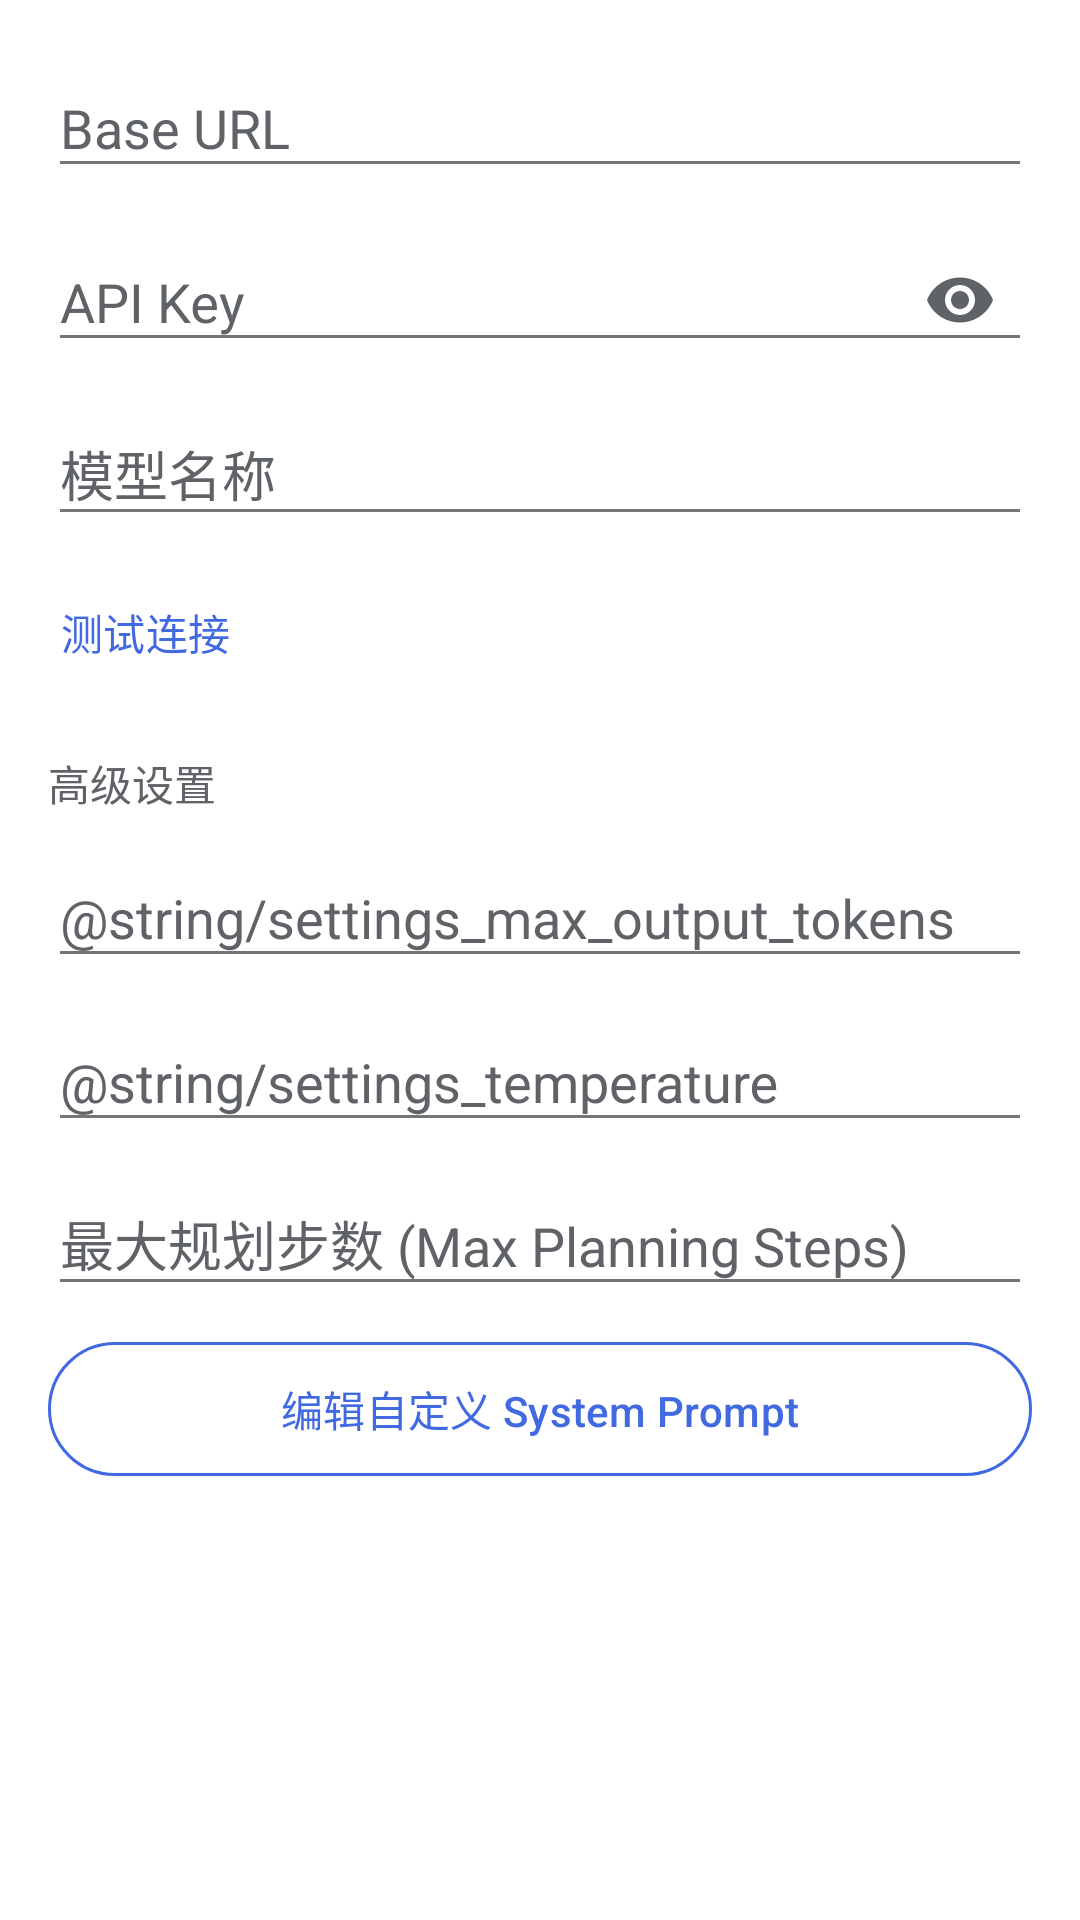

The Android layout XML behind this screen, and the referenced resources:
<!-- AndroidManifest.xml: application theme Theme.AutoGLM -->
<!-- res/layout/dialog_llm_agent_settings.xml -->
<?xml version="1.0" encoding="utf-8"?>
<androidx.core.widget.NestedScrollView xmlns:android="http://schemas.android.com/apk/res/android"
    xmlns:app="http://schemas.android.com/apk/res-auto"
    android:layout_width="match_parent"
    android:layout_height="wrap_content"
    android:fillViewport="true">

    <LinearLayout
        android:layout_width="match_parent"
        android:layout_height="wrap_content"
        android:orientation="vertical"
        android:padding="16dp">

        <com.google.android.material.textfield.TextInputLayout
            android:id="@+id/baseUrlLayout"
            style="@style/Widget.App.TextInputLayout"
            android:layout_width="match_parent"
            android:layout_height="wrap_content"
            android:hint="Base URL">

            <com.google.android.material.textfield.TextInputEditText
                android:id="@+id/baseUrlInput"
                android:layout_width="match_parent"
                android:layout_height="wrap_content"
                android:inputType="textUri" />
        </com.google.android.material.textfield.TextInputLayout>

        <com.google.android.material.textfield.TextInputLayout
            android:id="@+id/apiKeyLayout"
            style="@style/Widget.App.TextInputLayout"
            android:layout_width="match_parent"
            android:layout_height="wrap_content"
            android:layout_marginTop="8dp"
            android:hint="API Key"
            app:endIconMode="password_toggle">

            <com.google.android.material.textfield.TextInputEditText
                android:id="@+id/apiKeyInput"
                android:layout_width="match_parent"
                android:layout_height="wrap_content"
                android:inputType="textPassword" />
        </com.google.android.material.textfield.TextInputLayout>

        <com.google.android.material.textfield.TextInputLayout
            android:id="@+id/modelNameLayout"
            style="@style/Widget.App.TextInputLayout"
            android:layout_width="match_parent"
            android:layout_height="wrap_content"
            android:layout_marginTop="8dp"
            android:hint="@string/settings_model_name">

            <com.google.android.material.textfield.TextInputEditText
                android:id="@+id/modelNameInput"
                android:layout_width="match_parent"
                android:layout_height="wrap_content" />
        </com.google.android.material.textfield.TextInputLayout>

        <LinearLayout
            android:layout_width="match_parent"
            android:layout_height="wrap_content"
            android:layout_marginTop="8dp"
            android:layout_marginStart="0dp"
            android:gravity="center_vertical"
            android:orientation="horizontal">

            <com.google.android.material.button.MaterialButton
                android:id="@+id/btnTestConnection"
                style="@style/Widget.App.Button.Text"
                android:layout_width="wrap_content"
                android:layout_height="wrap_content"
                android:layout_marginStart="0dp"
                android:minWidth="0dp"
                android:paddingStart="4dp"
                android:paddingEnd="4dp"
                android:text="@string/settings_test_connection" />

            <TextView
                android:id="@+id/connectionStatusText"
                android:layout_width="wrap_content"
                android:layout_height="wrap_content"
                android:layout_marginStart="12dp"
                android:textColor="@color/text_secondary"
                android:textSize="12sp"
                android:visibility="gone" />
        </LinearLayout>

        <TextView
            android:layout_width="match_parent"
            android:layout_height="wrap_content"
            android:layout_marginTop="16dp"
            android:text="@string/settings_advanced"
            android:textColor="@color/text_secondary"
            android:textSize="14sp" />

        <com.google.android.material.textfield.TextInputLayout
            android:id="@+id/maxTokensLayout"
            style="@style/Widget.App.TextInputLayout"
            android:layout_width="match_parent"
            android:layout_height="wrap_content"
            android:layout_marginTop="8dp"
            android:hint="@string/settings_max_output_tokens">

            <com.google.android.material.textfield.TextInputEditText
                android:id="@+id/maxTokensInput"
                android:layout_width="match_parent"
                android:layout_height="wrap_content"
                android:inputType="number" />
        </com.google.android.material.textfield.TextInputLayout>

        <com.google.android.material.textfield.TextInputLayout
            android:id="@+id/temperatureLayout"
            style="@style/Widget.App.TextInputLayout"
            android:layout_width="match_parent"
            android:layout_height="wrap_content"
            android:layout_marginTop="8dp"
            android:hint="@string/settings_temperature">

            <com.google.android.material.textfield.TextInputEditText
                android:id="@+id/temperatureInput"
                android:layout_width="match_parent"
                android:layout_height="wrap_content"
                android:inputType="numberDecimal" />
        </com.google.android.material.textfield.TextInputLayout>

        <com.google.android.material.textfield.TextInputLayout
            android:id="@+id/planningStepsLayout"
            style="@style/Widget.App.TextInputLayout"
            android:layout_width="match_parent"
            android:layout_height="wrap_content"
            android:layout_marginTop="8dp"
            android:hint="最大规划步数 (Max Planning Steps)">

            <com.google.android.material.textfield.TextInputEditText
                android:id="@+id/planningStepsInput"
                android:layout_width="match_parent"
                android:layout_height="wrap_content"
                android:inputType="number" />
        </com.google.android.material.textfield.TextInputLayout>

        <com.google.android.material.button.MaterialButton
            android:id="@+id/btnCustomPrompt"
            style="@style/Widget.App.Button.Secondary"
            android:layout_width="match_parent"
            android:layout_height="wrap_content"
            android:layout_marginTop="8dp"
            android:text="@string/settings_llm_agent_prompt_edit" />

    </LinearLayout>
</androidx.core.widget.NestedScrollView>
<!-- resources referenced by this layout -->
<resources>
  <color name="text_secondary">#FF5F6368</color>
  <string name="settings_advanced">高级设置</string>
  <string name="settings_llm_agent_prompt_edit">编辑自定义 System Prompt</string>
  <string name="settings_max_output_tokens">最大输出长度</string>
  <string name="settings_model_name">模型名称</string>
  <string name="settings_temperature">Temperature（0.0 - 2.0）</string>
  <string name="settings_test_connection">测试连接</string>
  <style name="Widget.App.Button.Secondary" parent="Widget.Material3.Button.OutlinedButton">
          <item name="strokeColor">@color/button_outlined_stroke</item>
          <item name="android:textColor">@color/button_secondary_text</item>
          <item name="cornerRadius">24dp</item>
          <item name="android:paddingTop">12dp</item>
          <item name="android:paddingBottom">12dp</item>
          <item name="iconTint">@color/button_secondary_text</item>
      </style>
  <style name="Widget.App.Button.Text" parent="Widget.Material3.Button.TextButton">
          <item name="android:textColor">@color/primary</item>
          <item name="cornerRadius">24dp</item>
          <item name="iconTint">@color/primary</item>
      </style>
  <style name="Theme.AutoGLM" parent="Base.Theme.AutoGLM" />
  <color name="button_outlined_stroke">@color/primary</color>
  <color name="button_secondary_text">@color/primary</color>
  <color name="primary">#FF4169E1</color>
  <color name="input_stroke_focused">#FF7BA4DB</color>
  <color name="input_background">#FFFAFAFA</color>
  <style name="ThemeOverlay.App.TextInput" parent="">
          <item name="android:textColorPrimary">@color/primary</item>
      </style>
  <color name="primary_variant">#FF4A7BC8</color>
  <color name="on_primary">#FF1A1A1A</color>
  <color name="surface_variant">#FFE8EAED</color>
  <color name="secondary">@color/primary</color>
  <color name="secondary_variant">@color/primary_dark</color>
  <color name="on_secondary">@color/on_primary</color>
  <color name="icon_secondary">#FF757575</color>
  <style name="Widget.App.RadioButton" parent="Widget.Material3.CompoundButton.RadioButton">
          <item name="android:textColor">@color/primary</item>
          <item name="materialThemeOverlay">@style/ThemeOverlay.App.RadioButton</item>
      </style>
  <color name="surface">#FFF5F5F5</color>
  <color name="on_surface">#FF1A1A1A</color>
  <color name="on_surface_variant">#FF5F6368</color>
  <color name="background">#FFFFFFFF</color>
  <color name="on_background">#FF1A1A1A</color>
  <color name="card_stroke">#FFE0E0E0</color>
  <color name="divider">#FFEEEEEE</color>
  <color name="text_primary">#FF1A1A1A</color>
  <color name="text_hint">#FF9E9E9E</color>
  <color name="primary_dark">#FF5A8ACF</color>
  <style name="ThemeOverlay.App.RadioButton" parent="">
          <item name="colorPrimary">@color/primary</item>
          <item name="colorSecondary">@color/primary</item>
          <item name="colorOnSurface">@color/icon_secondary</item>
          <item name="colorOnSurfaceVariant">@color/icon_secondary</item>
      </style>
  <color name="dialog_background">#FFFFFFFF</color>
  <style name="Widget.App.Button.TextButton.Dialog" parent="Widget.Material3.Button.TextButton.Dialog">
          <item name="android:textColor">@color/primary</item>
          <item name="backgroundTint">@android:color/transparent</item>
          <item name="rippleColor">@color/ripple_color</item>
          <item name="iconTint">@color/primary</item>
          
          <item name="materialThemeOverlay">@style/ThemeOverlay.App.DialogButton</item>
      </style>
  <color name="ripple_color">#1A7BA4DB</color>
  <style name="ThemeOverlay.App.DialogButton" parent="">
          <item name="colorPrimary">@color/primary</item>
          <item name="colorOnSurface">@color/primary</item>
      </style>
</resources>
